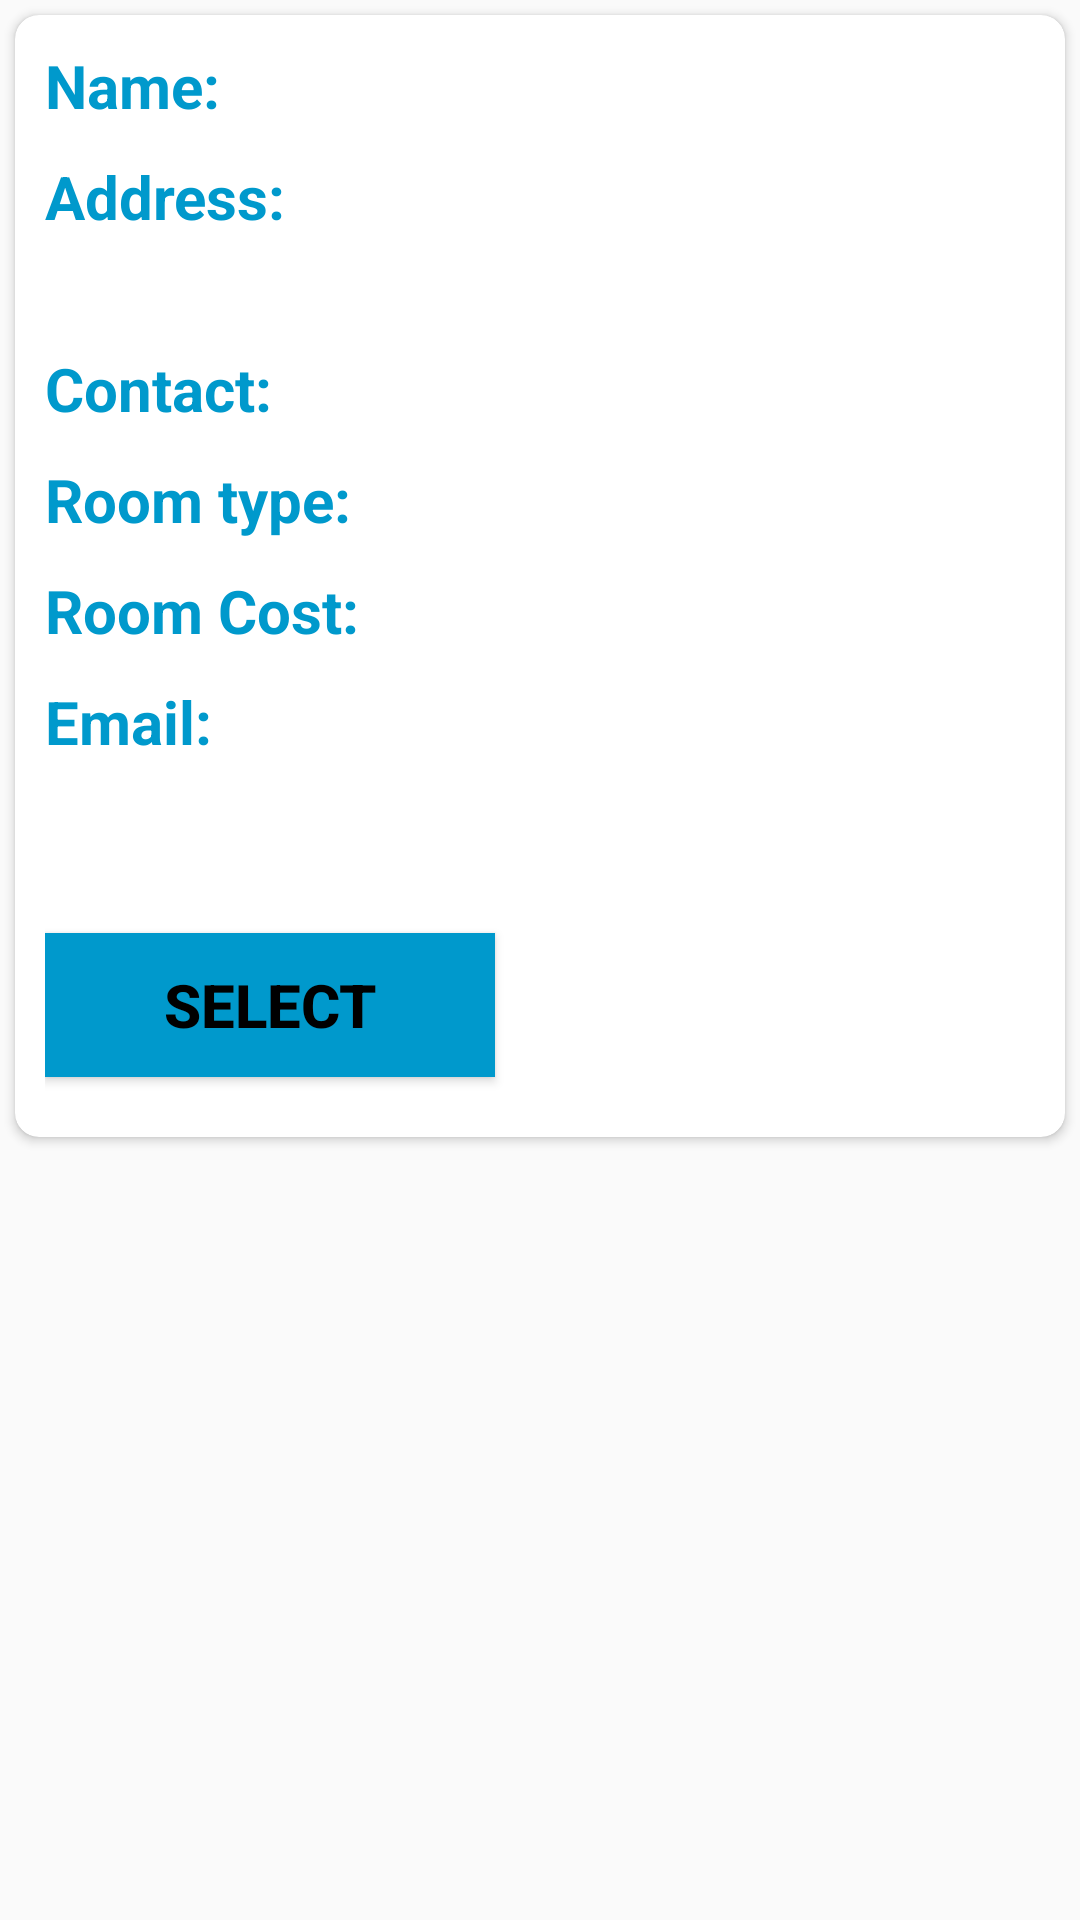

Write the Android layout XML for this screen, with the resource values it uses.
<!-- AndroidManifest.xml: application theme AppTheme -->
<!-- res/layout/hotelbookpack_card.xml -->
<?xml version="1.0" encoding="utf-8"?>
<LinearLayout xmlns:android="http://schemas.android.com/apk/res/android"
    android:layout_width="match_parent"
    android:layout_height="match_parent"
    xmlns:app="http://schemas.android.com/apk/res-auto"
    android:orientation="vertical">

    <android.support.v7.widget.CardView
        android:layout_width="match_parent"
        android:layout_height="wrap_content"
        android:layout_gravity="center"
        android:elevation="10dp"
        app:cardCornerRadius="8dp"
        android:layout_margin="5dp"
        android:layout_marginBottom="5dp">

        <RelativeLayout
            android:layout_width="match_parent"
            android:layout_height="wrap_content"
            android:paddingLeft="10dp"
            android:paddingRight="10dp"
            android:paddingTop="10dp">

            <TextView
                android:id="@+id/nameView"
                android:layout_width="wrap_content"
                android:layout_height="wrap_content"
                android:text="Name: "
                android:textColor="@android:color/holo_blue_dark"
                android:textSize="20sp"
                android:textStyle="bold" />

            <TextView
                android:id="@+id/Name"
                android:layout_width="match_parent"
                android:layout_height="wrap_content"
                android:layout_toRightOf="@+id/nameView"
                android:textSize="20sp" />

            <TextView
                android:layout_width="wrap_content"
                android:layout_height="wrap_content"
                android:layout_below="@+id/nameView"
                android:text="Address: "
                android:textColor="@android:color/holo_blue_dark"
                android:id="@+id/AddView"
                android:textStyle="bold"
                android:layout_marginTop="10dp"
                android:textSize="20sp"
                />

            <TextView
                android:layout_width="match_parent"
                android:layout_height="wrap_content"
                android:id="@+id/Address"
                android:layout_below="@+id/AddView"
                android:textSize="20sp"/>

            <TextView
                android:layout_width="wrap_content"
                android:layout_height="wrap_content"
                android:text="Contact: "
                android:layout_marginTop="10dp"
                android:textColor="@android:color/holo_blue_dark"
                android:textSize="20sp"
                android:textStyle="bold"
                android:layout_below="@+id/Address"
                android:id="@+id/ContactView"/>

            <TextView
                android:id="@+id/Contact"
                android:layout_width="match_parent"
                android:layout_height="wrap_content"
                android:layout_toRightOf="@+id/ContactView"
                android:layout_marginTop="10dp"
                android:textSize="20sp"
                android:layout_below="@+id/Address"/>

            <TextView
                android:layout_width="wrap_content"
                android:layout_height="wrap_content"
                android:text="Room type: "
                android:layout_marginTop="10dp"
                android:textColor="@android:color/holo_blue_dark"
                android:textSize="20sp"
                android:textStyle="bold"
                android:layout_below="@+id/ContactView"
                android:id="@+id/typeView"/>

            <TextView
                android:id="@+id/type"
                android:layout_width="match_parent"
                android:layout_height="wrap_content"
                android:layout_toRightOf="@+id/typeView"
                android:layout_marginTop="10dp"
                android:textSize="20sp"
                android:layout_below="@+id/Contact"/>

            <TextView
                android:layout_width="wrap_content"
                android:layout_height="wrap_content"
                android:text="Room Cost: "
                android:layout_marginTop="10dp"
                android:textColor="@android:color/holo_blue_dark"
                android:textSize="20sp"
                android:textStyle="bold"
                android:layout_below="@+id/typeView"
                android:id="@+id/CostView"/>

            <TextView
                android:id="@+id/Cost"
                android:layout_width="match_parent"
                android:layout_height="wrap_content"
                android:layout_toRightOf="@+id/typeView"
                android:layout_marginTop="10dp"
                android:textSize="20sp"
                android:layout_below="@+id/type"/>

            <TextView
                android:layout_width="wrap_content"
                android:layout_height="wrap_content"
                android:text="Email: "
                android:layout_marginTop="10dp"
                android:textColor="@android:color/holo_blue_dark"
                android:textSize="20sp"
                android:textStyle="bold"
                android:layout_below="@+id/CostView"
                android:id="@+id/EmailView"/>

            <TextView
                android:id="@+id/Email"
                android:layout_width="match_parent"
                android:layout_height="wrap_content"
                android:layout_marginTop="10dp"
                android:textSize="20sp"
                android:layout_below="@+id/EmailView"/>

            <Button
                android:id="@+id/Select"
                android:layout_width="150dp"
                android:layout_height="wrap_content"
                android:textColor="@android:color/black"
                android:background="@android:color/holo_blue_dark"
                android:textSize="20sp"
                android:layout_marginTop="20dp"
                android:gravity="center"
                android:textStyle="bold"
                android:text="Select"
                android:layout_marginBottom="20dp"
                android:layout_below="@+id/Email"/>

        </RelativeLayout>

    </android.support.v7.widget.CardView>

</LinearLayout>
<!-- resources referenced by this layout -->
<resources>
  <style name="AppTheme" parent="Theme.AppCompat.Light.DarkActionBar">
          
          <item name="colorPrimary">@color/colorPrimary</item>
          <item name="colorPrimaryDark">@color/colorPrimaryDark</item>
          <item name="colorAccent">@color/colorAccent</item>
      </style>
  <color name="colorPrimary">#3F51B5</color>
  <color name="colorPrimaryDark">#0d25c1</color>
  <color name="colorAccent">#FF4081</color>
</resources>
